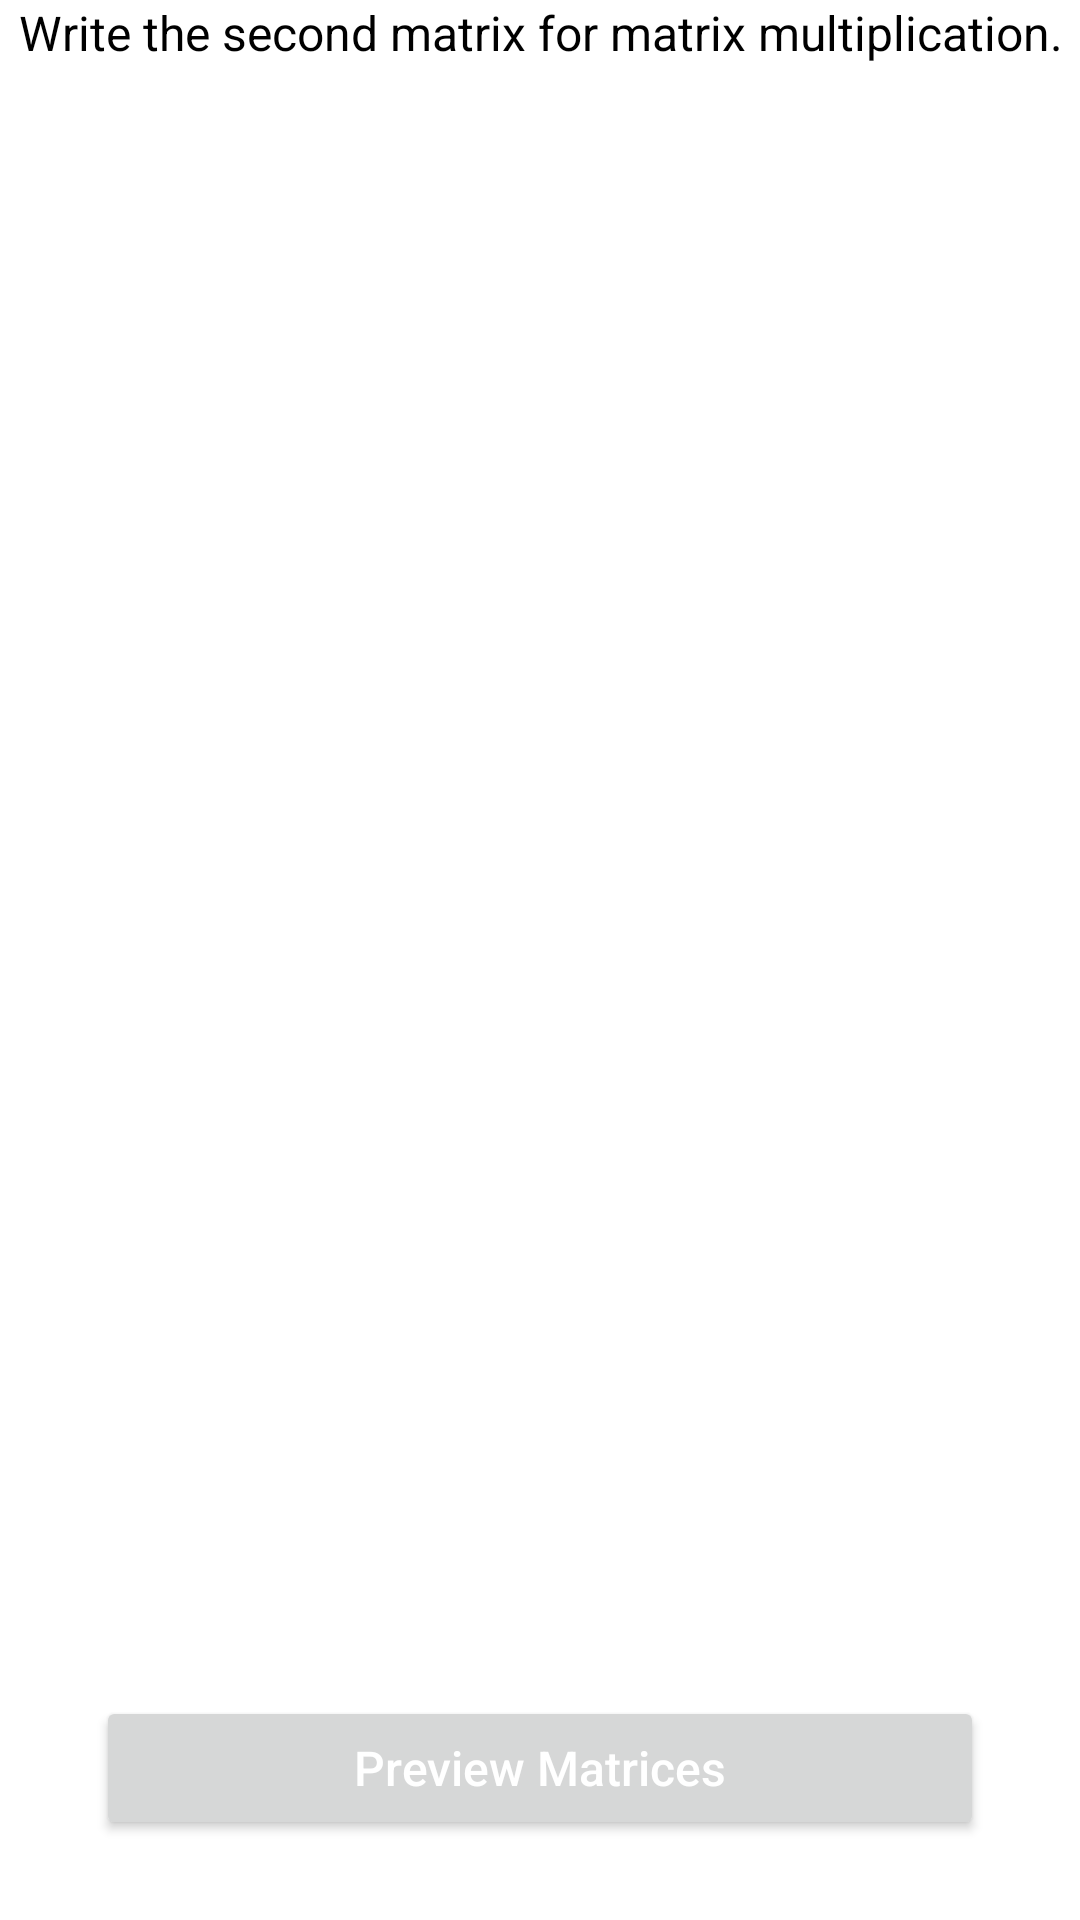

Write the Android layout XML for this screen, with the resource values it uses.
<!-- AndroidManifest.xml: application theme Theme.MobileOffloading -->
<!-- res/layout/activity_second_matrix.xml -->
<?xml version="1.0" encoding="utf-8"?>
<RelativeLayout xmlns:android="http://schemas.android.com/apk/res/android"
    xmlns:tools="http://schemas.android.com/tools"
    android:layout_width="match_parent"
    android:layout_height="match_parent"
    tools:context=".SecondMatrix">
    <TextView
        android:layout_width="match_parent"
        android:layout_height="wrap_content"
        android:text="@string/second_matrix_instructions"
        android:textColor="@color/black"
        android:textSize="16sp"
        android:gravity="center"/>

    <androidx.core.widget.NestedScrollView
        android:id="@+id/nested_scroll_snd_matrix"
        android:layout_width="match_parent"
        android:layout_height="match_parent"
        android:fillViewport="true"
        android:layout_marginBottom="85dp"
        android:layout_marginTop="80dp">

        <LinearLayout
            android:layout_width="match_parent"
            android:layout_height="wrap_content"
            android:orientation="vertical" >
            <androidx.recyclerview.widget.RecyclerView
                android:id="@+id/second_matrix_list_view"
                android:layout_width="match_parent"
                android:layout_height="match_parent"
                android:padding="4dp"
                android:scrollbars="vertical" />
        </LinearLayout>
    </androidx.core.widget.NestedScrollView>

    <Button
        android:id="@+id/btnNextPrevOne"
        android:layout_width="match_parent"
        android:layout_height="wrap_content"
        android:layout_below="@+id/nested_scroll_snd_matrix"
        android:layout_marginTop="-75dp"
        android:layout_marginStart="32dp"
        android:layout_marginEnd="32dp"
        android:onClick="submitSecondMatrix"
        android:text="@string/preview_matrix"
        android:textAllCaps="false"
        android:textColor="@android:color/white"
        android:textSize="16sp"/>

</RelativeLayout>
<!-- resources referenced by this layout -->
<resources>
  <color name="black">#FF000000</color>
  <string name="preview_matrix">Preview Matrices</string>
  <string name="second_matrix_instructions">Write the second matrix for matrix multiplication.</string>
  <style name="Theme.MobileOffloading" parent="Theme.MaterialComponents.DayNight.DarkActionBar">
          
          <item name="colorPrimary">@color/purple_500</item>
          <item name="colorPrimaryVariant">@color/purple_700</item>
          <item name="colorOnPrimary">@color/white</item>
          
          <item name="colorSecondary">@color/purple_500</item>
          <item name="colorSecondaryVariant">@color/teal_700</item>
          <item name="colorOnSecondary">@color/black</item>
          
          <item name="android:statusBarColor" tools:targetApi="l">?attr/colorPrimaryVariant</item>
          
      </style>
  <color name="purple_500">#FF6200EE</color>
  <color name="purple_700">#FF3700B3</color>
  <color name="white">#FFFFFFFF</color>
  <color name="teal_700">#FF018786</color>
</resources>
